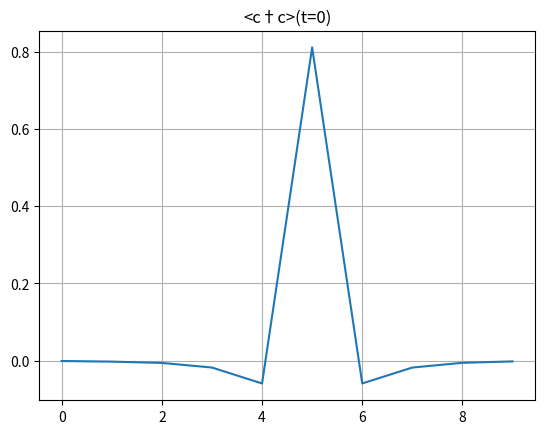

Python code for this plot:
#cがgaussiasnで置けてるか確認
#import
import numpy as np
import random
from numpy import linalg as LA #BdGハミルトニアンの作成で利用
import scipy.linalg #時間発展演算子の作成で利用
import matplotlib.pyplot as plt
import random
#パラメータ
L = 10
l = 2*np.pi
epsilon = l / L
p = 1
m = 0.0001
pos = "lr" #lr, ur, ll, ul
t_i = 0
t_f = 10
dt = 0.01*(300/L) #この値は後で検討
PBC = False

times = np.arange(t_i + dt, t_f, dt)

#BdGハミルトニアンの作成(符号関係は確認済み)
H_BdG = np.zeros((2*L, 2*L), dtype=complex)

def is_hermitian(matrix):
    is_hermitian = np.allclose(matrix, np.conj(matrix.T), atol=1e-10)

    if is_hermitian:
        return True
    else:
        return False

def beta(j,L,pos,epsilon):
    return 0
    width = 1
    A = 0.6
    jh = int(L/3)
    if pos == "lr":
        # β = -1 を j = 71 で踏むように調整
        return -A*np.tanh(3/width*(j - 2*jh - 0.730833344)*epsilon) - 0.6
    elif pos == "ur":
        # β = +1 を j = 70 で踏むように調整
        return  A*np.tanh(3/width*(j - 2*jh + 0.269166656056467)*epsilon) + 0.6
        # （注）式は (j - center - c) なので c = -0.269... は “+0.269...” と等価
    elif pos == "ll":
        # β = -1 を j = 29 で踏むように調整
        return  A*np.tanh(3/width*(j - jh - 0.269166656056467)*epsilon) - 0.6
    elif pos == "ul":
        # β = +1 を j = 29 で踏むように調整
        return -A*np.tanh(3/width*(j - jh - 0.269166656056467)*epsilon) + 0.6

for i in range(2*L):
    for j in range(2*L):
        #左上
        if i < L and j < L:
            if i == j:
                H_BdG[i, j] = -1/(2*epsilon) * (2*p - epsilon*(2*m))*(-1)
            elif i-j == 1:
                H_BdG[i, j] = -1/(2*epsilon) * (p - 1j*beta(j,L,pos,epsilon))
            elif j-i == 1:
                H_BdG[i, j] = -1/(2*epsilon) * (p + 1j*beta(i,L,pos,epsilon))
        #右上
        elif i < L and j >= L:
            if j-i == L-1:
                H_BdG[i, j] = -1/(2*epsilon) * (-1)
            elif j-i == L+1:
                H_BdG[i, j] = -1/(2*epsilon) * (1)
        #左下
        elif i >= L and j < L:
            if i-j == L-1:
                H_BdG[i, j] = -1/(2*epsilon) * (-1)
            elif i-j == L+1:
                H_BdG[i, j] = -1/(2*epsilon) * (1)
        #右下
        else:
            if i == j:
                H_BdG[i, j] = -1/(2*epsilon) * (2*p - epsilon*(2*m))
            elif i-j == 1:
                H_BdG[i, j] = -1/(2*epsilon) * (-p - 1j*beta(j-L,L,pos,epsilon))
            elif j-i == 1:
                H_BdG[i, j] = -1/(2*epsilon) * (-p + 1j*beta(i-L,L,pos,epsilon))

if PBC == True:
    #red
    H_BdG[0,L-1] = -1/(2*epsilon) * (p - 1j*beta(L-1,L,pos,epsilon)) * (1)
    H_BdG[2*L-1,L] = -1/(2*epsilon) * (p - 1j*beta(L-1,L,pos,epsilon)) * (-1)
    #blue
    H_BdG[L-1,0] = -1/(2*epsilon) * (p + 1j*beta(L-1,L,pos,epsilon)) * (1)
    H_BdG[L,2*L-1] = -1/(2*epsilon) * (p + 1j*beta(L-1,L,pos,epsilon)) * (-1)
    #orange
    H_BdG[0,2*L-1] = -1/(2*epsilon) * (-1)
    H_BdG[L-1,L] = -1/(2*epsilon) * (1)
    #black
    H_BdG[2*L-1,0] = -1/(2*epsilon) * (-1)
    H_BdG[L,L-1] = -1/(2*epsilon) * (1)

#bogoliubov変換行列の作成##########################################################################################################################

#BdG行列を対角化
eigenvalues, eigenvectors = LA.eigh(H_BdG)

#固有値、固有ベクトルのソート(確認済み)
eigenvalues = np.concatenate((eigenvalues[L:], eigenvalues[:L][::-1]), 0)
eigenvectors = np.concatenate((eigenvectors[:,L:], eigenvectors[:,:L][:,::-1]), 1)
# print("固有ベクトル（旧）")
# for i in range(L):
#     print(eigenvalues[i])
#     print(eigenvectors[:,i])
#     print(eigenvalues[L+i])
#     print(eigenvectors[:,L+i])
# #ゼロモード(0とL)入れ替え
# tmp = eigenvectors[:,0].copy()
# eigenvectors[:,0] = eigenvectors[:,L].copy()
# eigenvectors[:,L] = tmp

#粒子-反粒子対称性を満たすように固有ベクトルを調整(0~L-1成分でL~2L-1成分を作る)
# cnt = []
# for i in range(L):
#     threshold = 1e-10
#     ans = eigenvectors[:,i+L] + np.concatenate((eigenvectors[L:,i].conj(), eigenvectors[:L,i].conj()), 0)
#     if np.all(np.abs(ans) < threshold):
#         #continue
#         print(str(i))
#         cnt.append(1)
#         #print(np.where(np.abs(ans) < threshold, 0.0, ans))
#     else:
#         print(str(i)+"'")
#         ans = eigenvectors[:,i+L] - np.concatenate((eigenvectors[L:,i].conj(), eigenvectors[:L,i].conj()), 0)
#         if np.all(np.abs(ans) < threshold):
#             cnt.append(-1)
#             continue
#             print(np.where(np.abs(ans) < threshold, 0.0, ans))
#         else:
#             cnt.append(0)
#             print(str(i)+"''")
#             ans = eigenvectors[:,i+L].T.conj() @ np.concatenate((eigenvectors[L:,i].conj(), eigenvectors[:L,i].conj()), 0)
#             print(np.where(np.abs(ans) < threshold, 0.0, ans))
# plt.plot(cnt)
# plt.show()
# bad_idx = []
# for i in range(L-1):
#     # i と i+1 が 1,-1 または -1,1 のペアならOK
#     if cnt[i] in (1, -1) and cnt[i+1] in (1, -1) and cnt[i+1] == -cnt[i]:
#         continue
#     # それ以外は「交互じゃない」とみなして記録
#     bad_idx.append(i)

# print("1,-1 が交互になっていない位置 i (ペア: i, i+1):", bad_idx)
# d_cnt = []
# for i in range(L-1):
#     if abs(cnt[i+1] - cnt[i]) -2 < 1e-5:
#         d_cnt.append(1)
#     else:
#         d_cnt.append(0)
# plt.plot(d_cnt)
# plt.show()
V = np.zeros((2*L, 2*L), dtype=complex)
for i in range(L):
    V[:,i] = eigenvectors[:,i]
    V[:L,i+L] = np.conj(eigenvectors[L:,i])
    V[L:,i+L] = np.conj(eigenvectors[:L,i])
eigenvectors = V
for i in range(2*L):
    print(eigenvalues[i])
    print(eigenvectors[:,i])
# print()
# print("固有ベクトル（新）")
# for i in range(L):
#     print(eigenvalues[i])
#     print(eigenvectors[:,i])
#     print(eigenvalues[L+i])
#     print(eigenvectors[:,L+i])
# import sys
# sys.exit()
# for i in range(L):
#     print("固有値")
#     print(eigenvalues[i])
#     print("固有ベクトル")
#     print(eigenvectors[:,i])
#     print("固有値")
#     print(eigenvalues[i+L])
#     print("固有ベクトル")
#     print(eigenvectors[:,i+L])

#cj_dag_cj
cj_dag_cj_list = []
for j in range(L):
    cj_dag_cj_tmp = np.zeros((L, L), dtype=complex)
    for k in range(L):
        for l in range(L):
            cj_dag_cj_tmp[k,l] = eigenvectors[j,k].conj() * eigenvectors[j,l]
            cj_dag_cj_tmp[k,l] += -1*eigenvectors[j,l+L].conj() * eigenvectors[j,k+L]
            if k == l:
                for n in range(L):
                    cj_dag_cj_tmp[k,l] += eigenvectors[j,n+L].conj() * eigenvectors[j,n+L]
    cj_dag_cj_list.append(cj_dag_cj_tmp)
    print("cj†cj作成中:" + str(int(j/L*100))+"%")

#初期状態作成
psi = np.zeros((L, 1), dtype=complex)
if pos == "ur" or pos == "lr":
    j0 = int(0.5*L)
else:
    j0 = int(0.5*L)
sigma = 0.05*L

if PBC == True:
    idx = np.arange(L)
    delta = np.abs(idx - j0)
    periodic_delta = np.minimum(delta, L - delta)
    weights = np.exp(-(periodic_delta**2) / (2 * sigma**2))
    mask = periodic_delta <= 0.5*L
else:
    weights = np.exp(-((np.arange(L) - j0) ** 2) / (2 * sigma ** 2))
    mask = np.abs(np.arange(L) - j0) <= 0.5*L

weights[~mask] = 0

weights /= np.linalg.norm(weights)


# plt.plot(np.r_[weights, weights[0]])
# plt.title("weights")
# plt.grid()
# plt.show()

for j in range(L):
    for n in range(L):
        #cを置く場合
        psi[n, 0] += weights[j] * (eigenvectors[j,n].conj())
        #+
        # if pos == "ur" or pos == "lr":
        #     psi[n, 0] += weights[j] * (
        #     1/np.sqrt(2) * (np.exp(1j*np.pi/4) * eigenvectors[j,n+L] + np.exp(-1j*np.pi/4) * eigenvectors[j,n].conj())
        # )
        # #-
        # else:
        #     psi[n, 0] += weights[j] * (
        #     1/np.sqrt(2) * (np.exp(-1j*np.pi/4) * eigenvectors[j,n+L] + np.exp(1j*np.pi/4) * eigenvectors[j,n].conj())
        # )
#状態ベクトルの規格化
psi /= np.linalg.norm(psi)

#真空のc_dag_cを計算
c_dag_c_v = []
for j in range(L):
    total = 0.0
    for n in range(L):
        total += abs(eigenvectors[j, n+L])**2
    c_dag_c_v.append(total)

#c_dag_cの期待値
c_0 = []
for j, cj_dag_cj in enumerate(cj_dag_cj_list):
    val = psi.T.conj() @ cj_dag_cj @ psi
    c_0.append(val.item() - c_dag_c_v[j])

import statistics
print(statistics.stdev(weights))
print(statistics.stdev([x.real for x in c_0]))
plt.plot(c_0)
plt.title("<c†c>(t=0)")
plt.grid()
plt.show()
